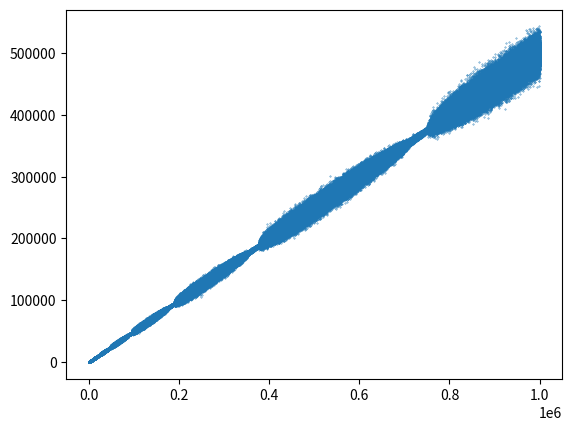

Here is the Python script that generated this plot:
## This program is inspired by the following video from numberphile --> https://www.youtube.com/watch?v=j0o-pMIR8uk&t=337s

from matplotlib import pyplot as plt
from copy import copy

def hofstadter(n_terms):
    sequence = [1, 1]
    for i in range(2, n_terms):
        num_1 = sequence[-sequence[-1]]
        num_2 = sequence[-sequence[-2]]
        sequence.append(num_1 + num_2)
    return sequence

X = range(1000000)
Y = hofstadter(1000000)

plt.scatter(X, Y, s=.1)
plt.show()


